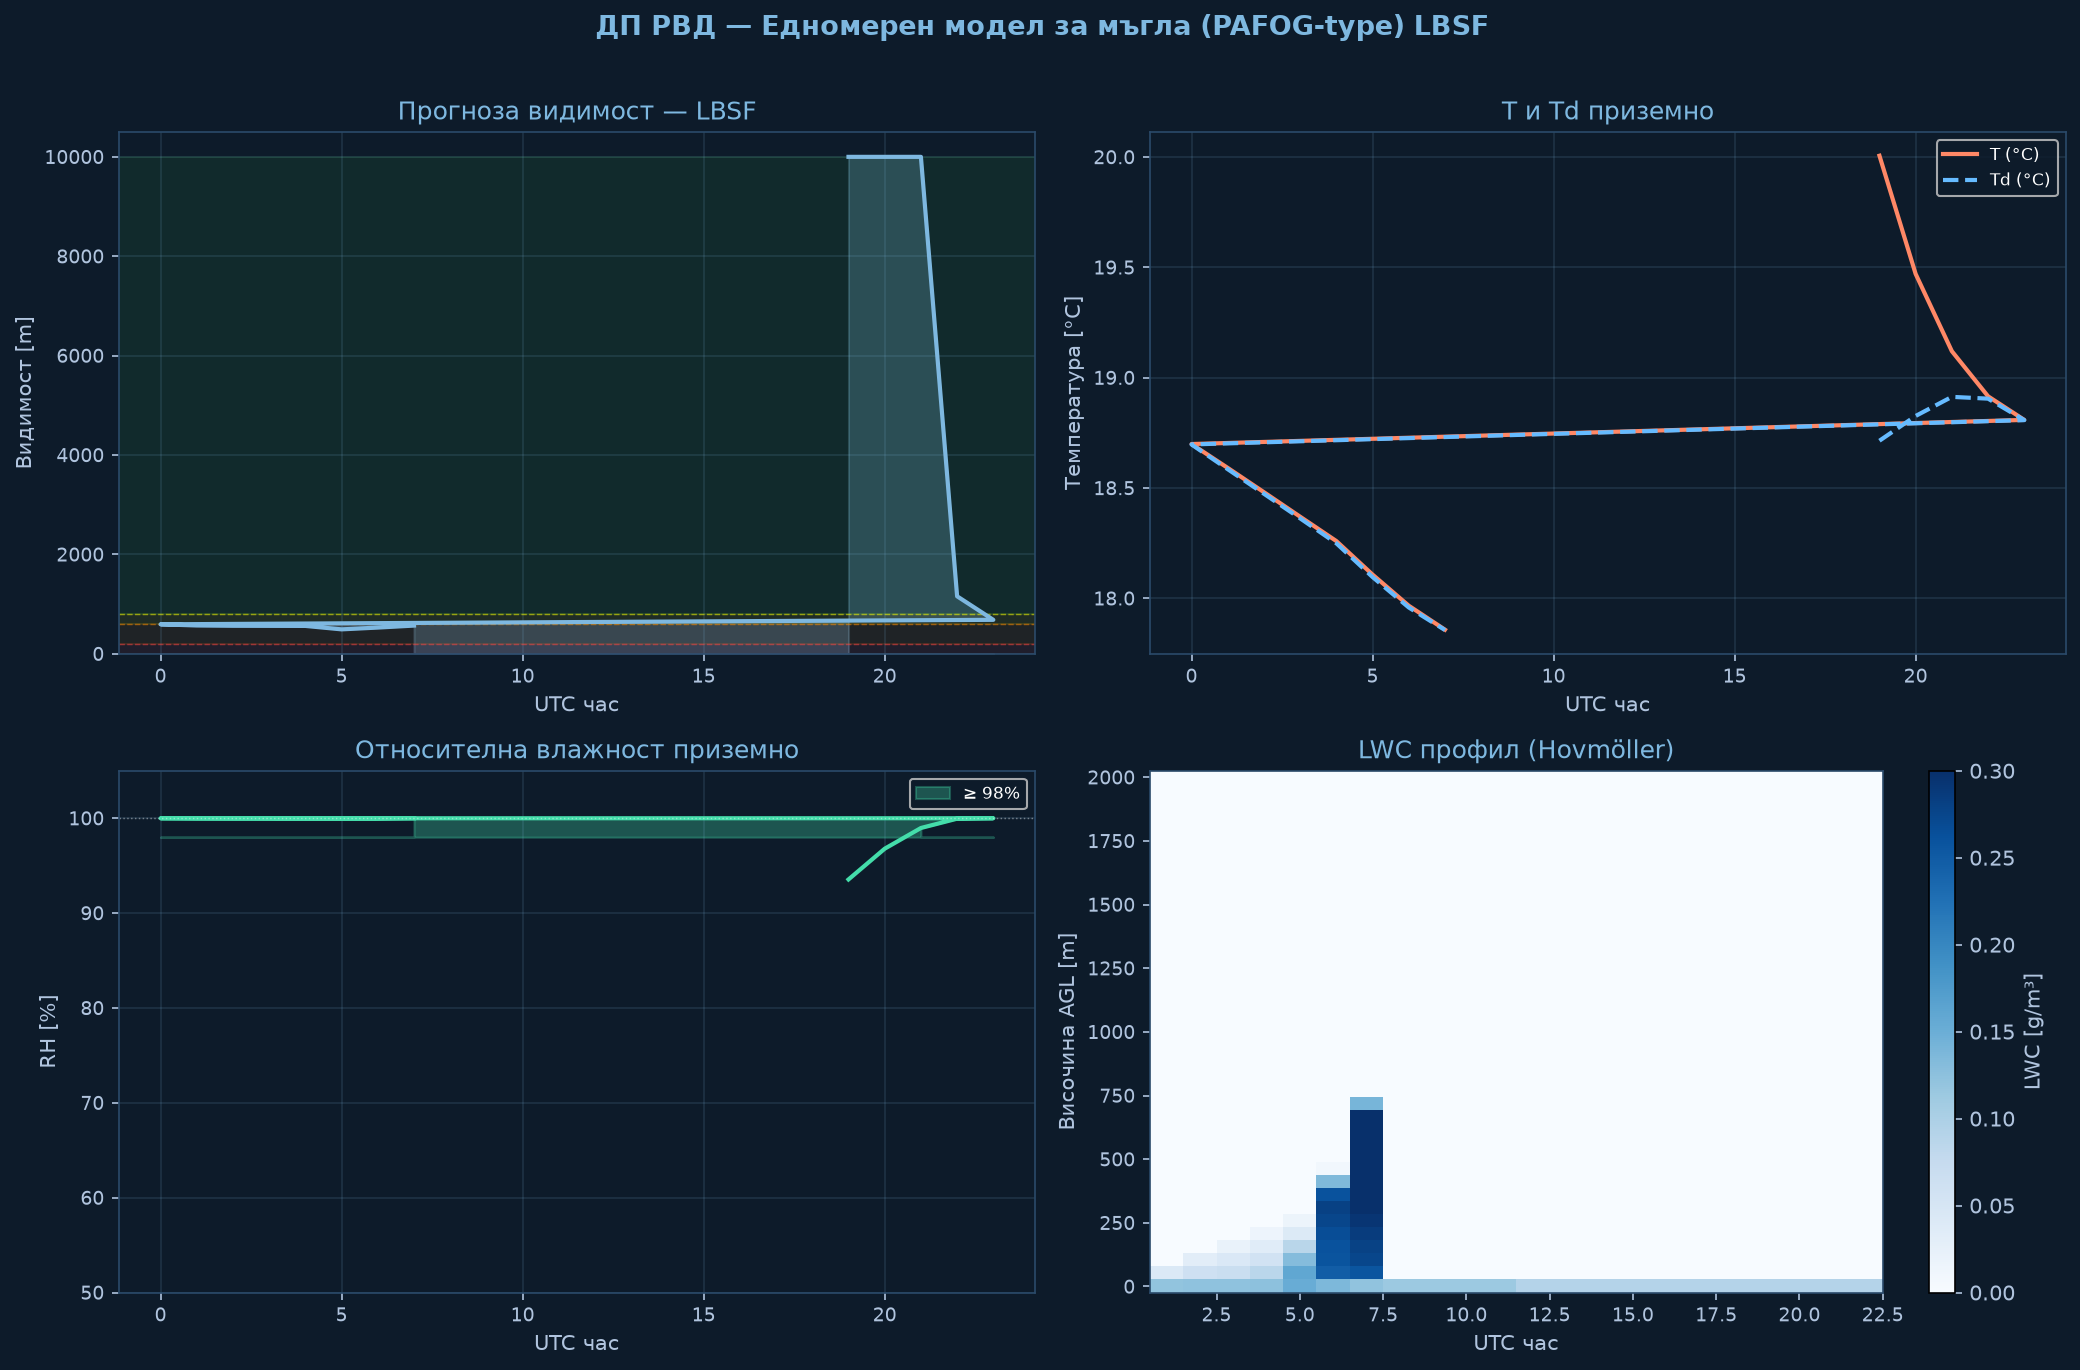

Source data for this figure (header and first rows):
time_h, hour_utc, T_sfc_C, RH_sfc_pct, LWC_sfc_gm3, VIS_sfc_m, CAT
0.0, 19.0, 20.01, 93.5, 0.0, 10000, VFR
1.0, 20.0, 19.47, 96.8, 0.0, 10000, VFR
2.0, 21.0, 19.12, 99.0, 0.0, 10000, VFR
3.0, 22.0, 18.92, 99.9, 0.0409, 1156, VFR
4.0, 23.0, 18.81, 100.0, 0.0919, 682, MVFR
5.0, 0.0, 18.7, 100.0, 0.1143, 592, IFR
6.0, 1.0, 18.59, 100.0, 0.1217, 568, IFR
7.0, 2.0, 18.48, 100.0, 0.1237, 562, IFR
8.0, 3.0, 18.37, 100.0, 0.1242, 561, IFR
9.0, 4.0, 18.26, 99.9, 0.1247, 560, IFR
10.0, 5.0, 18.11, 99.9, 0.1527, 490, IFR
11.0, 6.0, 17.97, 100.0, 0.137, 526, IFR
12.0, 7.0, 17.86, 100.0, 0.1224, 566, IFR
